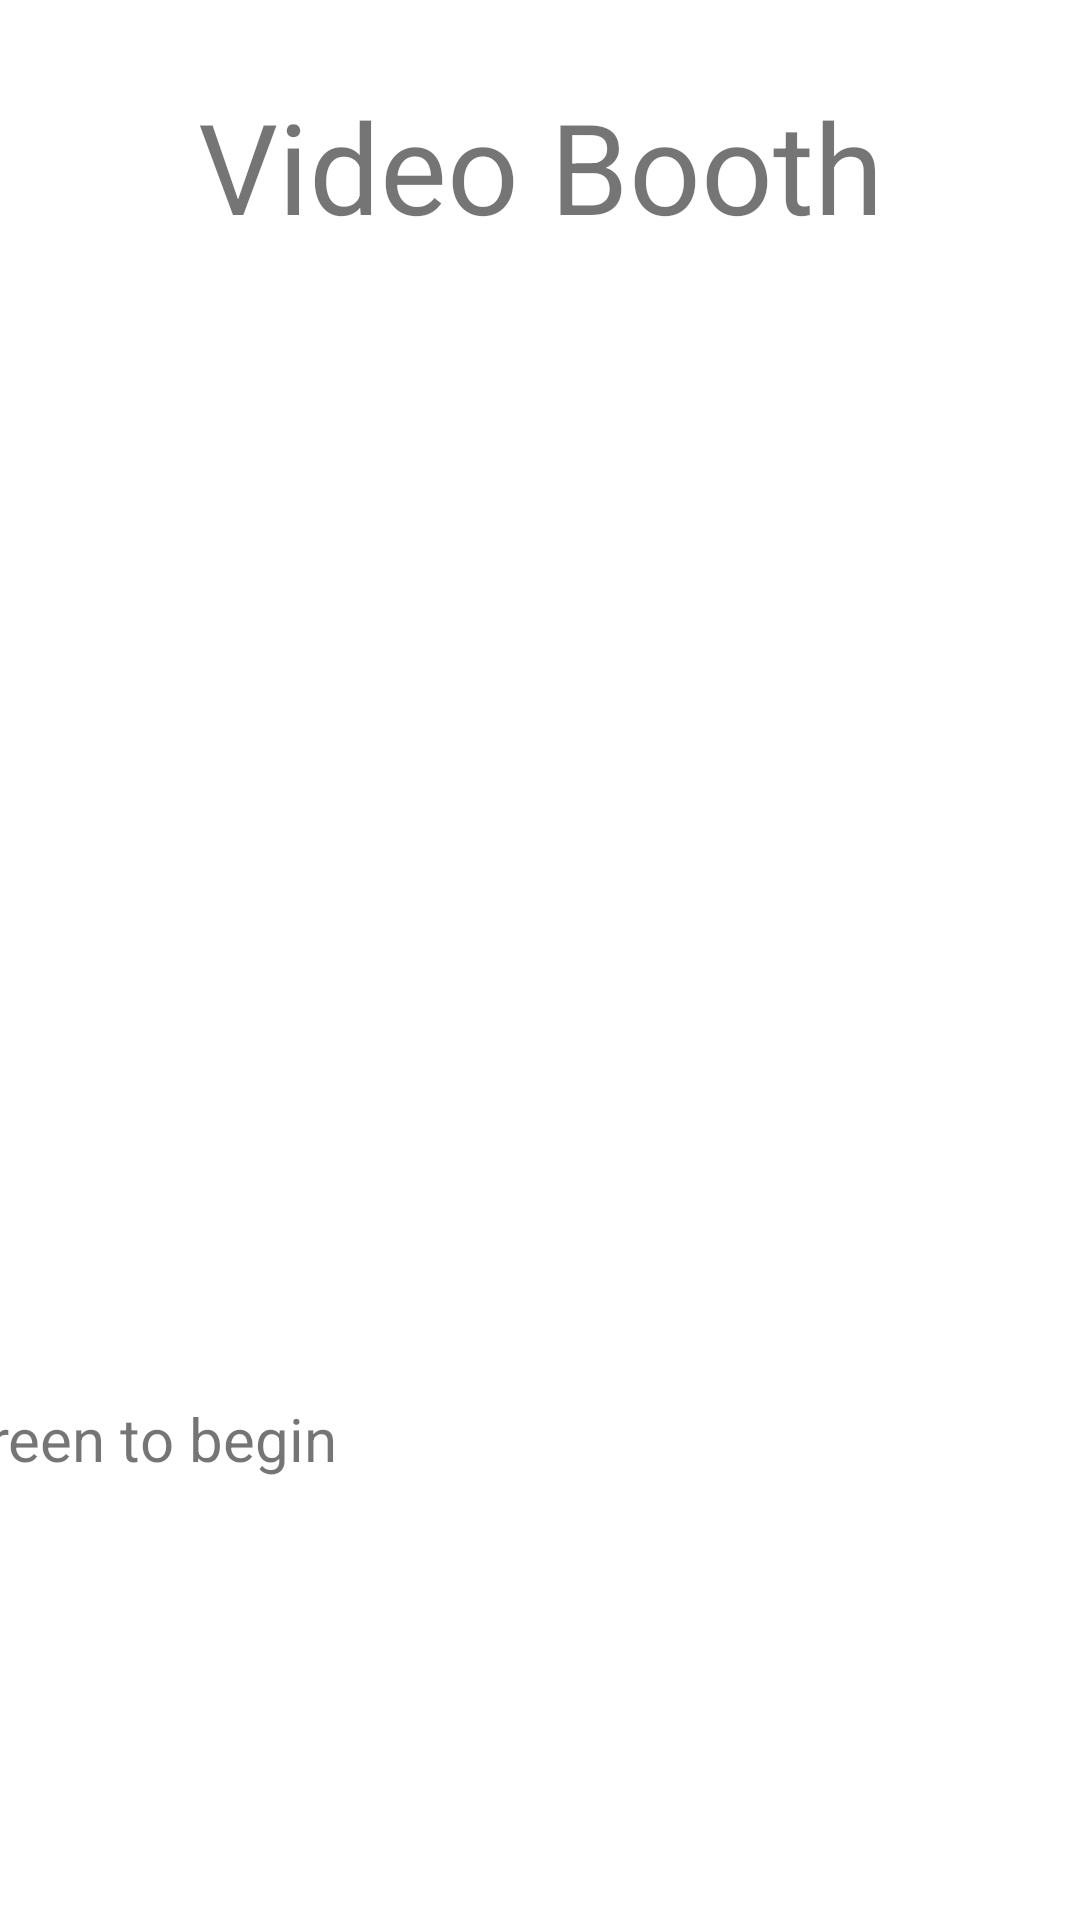

Reconstruct the res/layout file that produces this screen, plus the resources it refers to.
<!-- AndroidManifest.xml: application theme Theme.VideoPhotoBooth2 -->
<!-- res/layout/activity_main.xml -->
<?xml version="1.0" encoding="utf-8"?>
<androidx.constraintlayout.widget.ConstraintLayout xmlns:android="http://schemas.android.com/apk/res/android"
    xmlns:app="http://schemas.android.com/apk/res-auto"
    xmlns:tools="http://schemas.android.com/tools"
    android:layout_width="match_parent"
    android:layout_height="match_parent"
    android:onClick="screenTapped"
    tools:context=".MainActivity">

    <TextView
        android:id="@+id/tapToBegin"
        android:layout_width="wrap_content"
        android:layout_height="wrap_content"
        android:layout_marginEnd="248dp"
        android:layout_marginBottom="147dp"
        android:text="Tap screen to begin"
        android:textAlignment="center"
        android:textSize="20dp"
        app:layout_constraintBottom_toBottomOf="parent"
        app:layout_constraintEnd_toEndOf="parent"
        app:layout_constraintStart_toEndOf="@+id/ivBackground"
        app:layout_constraintTop_toBottomOf="@+id/homeScreenInstructions" />

    <TextView
        android:id="@+id/title"
        android:layout_width="wrap_content"
        android:layout_height="wrap_content"
        android:layout_marginTop="27dp"
        android:layout_marginBottom="26dp"
        android:text="Video Booth"
        android:textAlignment="center"
        android:textSize="42dp"
        app:layout_constraintBottom_toTopOf="@+id/ivBackground"
        app:layout_constraintEnd_toEndOf="parent"
        app:layout_constraintStart_toStartOf="parent"
        app:layout_constraintTop_toTopOf="parent" />

    <TextView
        android:id="@+id/homeScreenInstructions"
        android:layout_width="519dp"
        android:layout_height="0dp"
        android:layout_marginTop="111dp"
        android:layout_marginEnd="72dp"
        android:layout_marginBottom="79dp"
        android:text=""
        android:textAlignment="gravity"
        android:textSize="20dp"
        app:layout_constraintBottom_toTopOf="@+id/tapToBegin"
        app:layout_constraintEnd_toEndOf="parent"
        app:layout_constraintTop_toTopOf="parent" />

    <ImageView
        android:id="@+id/ivBackground"
        android:layout_width="0dp"
        android:layout_height="0dp"
        android:layout_marginStart="54dp"
        android:layout_marginEnd="250dp"
        android:layout_marginBottom="89dp"
        android:visibility="invisible"
        app:layout_constraintBottom_toBottomOf="parent"
        app:layout_constraintEnd_toStartOf="@+id/tapToBegin"
        app:layout_constraintStart_toStartOf="parent"
        app:layout_constraintTop_toBottomOf="@+id/title"
        tools:src="@tools:sample/avatars" />
</androidx.constraintlayout.widget.ConstraintLayout>
<!-- resources referenced by this layout -->
<resources>
  <style name="Theme.VideoPhotoBooth2" parent="Theme.MaterialComponents.DayNight.NoActionBar">
          
          <item name="colorPrimary">@color/purple_500</item>
          <item name="colorPrimaryVariant">@color/purple_700</item>
          <item name="colorOnPrimary">@color/white</item>
          
          <item name="colorSecondary">@color/teal_200</item>
          <item name="colorSecondaryVariant">@color/teal_700</item>
          <item name="colorOnSecondary">@color/black</item>
          
          <item name="android:statusBarColor">?attr/colorPrimaryVariant</item>
          
      </style>
  <!-- not gathered from this repository: default colours our renderer supplied (Android Studio template values) -->
  <color name="purple_500">#FF6200EE</color>
  <color name="purple_700">#FF3700B3</color>
  <color name="teal_200">#FF03DAC5</color>
  <color name="teal_700">#FF018786</color>
  <color name="black">#FF000000</color>
  <color name="white">#FFFFFFFF</color>
</resources>
